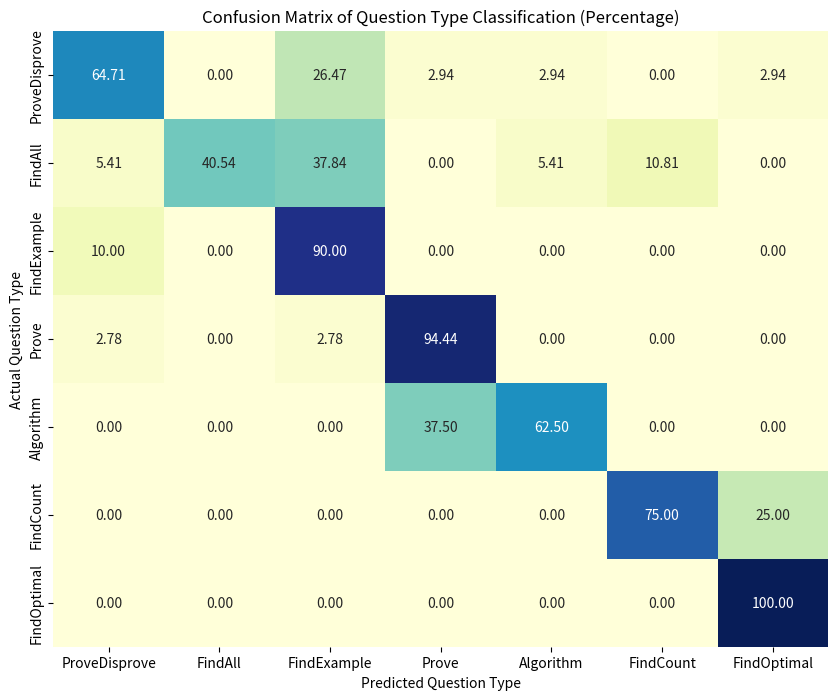

Recreate this plot in Python.
import matplotlib.pyplot as plt
import seaborn as sns
import pandas as pd
from collections import defaultdict

# Input data
data_str = """
LV.VOL.2024.9.1,"ProveDisprove","ProveDisprove"
LV.VOL.2024.9.2,"FindAll","FindExample"
LV.VOL.2024.9.3,"Prove","Prove"
LV.VOL.2024.9.4,"Algorithm","Prove"
LV.VOL.2024.9.5,"ProveDisprove","ProveDisprove"
LV.VOL.2024.10.1,"ProveDisprove","ProveDisprove"
LV.VOL.2024.10.2,"Prove","Prove"
LV.VOL.2024.10.3,"FindAll","FindAll"
LV.VOL.2024.10.4,"FindCount","FindCount"
LV.VOL.2024.10.5,"FindOptimal","FindOptimal"
LV.VOL.2024.11.1,"FindAll","FindAll"
LV.VOL.2024.11.2,"FindAll","FindAll"
LV.VOL.2024.11.3,"Prove","Prove"
LV.VOL.2024.11.4,"FindAll","FindAll"
LV.VOL.2024.11.5,"Prove","Prove"
LV.VOL.2024.12.1,"FindAll","FindAll"
LV.VOL.2024.12.2,"Prove","Prove"
LV.VOL.2024.12.3,"Algorithm,Algorithm","Algorithm"
LV.VOL.2024.12.4,"ProveDisprove","ProveDisprove"
LV.VOL.2024.12.5,"FindOptimal","FindOptimal"
LV.NOL.2024.5.1,"FindExample","FindExample"
LV.NOL.2024.5.2,"FindOptimal","FindOptimal"
LV.NOL.2024.5.3,"FindExample","FindExample"
LV.NOL.2024.5.4,"FindExample","FindExample"
LV.NOL.2024.5.5,"ProveDisprove","ProveDisprove"
LV.NOL.2024.6.1,"FindExample","FindExample"
LV.NOL.2024.6.2,"FindOptimal","FindOptimal"
LV.NOL.2024.6.3,"FindExample","FindExample"
LV.NOL.2024.6.4,"FindExample","FindExample"
LV.NOL.2024.6.5,"ProveDisprove","ProveDisprove"
LV.NOL.2024.7.1,"FindExample","FindExample"
LV.NOL.2024.7.2,"FindOptimal","FindOptimal"
LV.NOL.2024.7.3,"FindAll","FindExample"
LV.NOL.2024.7.4,"FindExample","FindExample"
LV.NOL.2024.7.5,"Prove","Prove"
LV.NOL.2024.8.1,"ProveDisprove","ProveDisprove"
LV.NOL.2024.8.2,"FindExample","FindExample"
LV.NOL.2024.8.3,"FindOptimal","FindOptimal"
LV.NOL.2024.8.4,"Prove","Prove"
LV.NOL.2024.8.5,"ProveDisprove","FindExample"
LV.NOL.2024.9.1,"Prove","Prove"
LV.NOL.2024.9.2,"Prove","Prove"
LV.NOL.2024.9.3,"Prove","Prove"
LV.NOL.2024.9.4,"ProveDisprove","ProveDisprove"
LV.NOL.2024.9.5,"Prove","Prove"
LV.NOL.2024.10.1,"Prove","Prove"
LV.NOL.2024.10.2,"Prove","Prove"
LV.NOL.2024.10.3,"Prove","Prove"
LV.NOL.2024.10.4,"FindAll","FindAll"
LV.NOL.2024.10.5,"ProveDisprove","ProveDisprove"
LV.NOL.2024.11.2,"Prove","Prove"
LV.NOL.2024.11.3,"FindExample","FindExample"
LV.NOL.2024.11.4,"Prove","Prove"
LV.NOL.2024.11.5,"ProveDisprove","ProveDisprove"
LV.NOL.2024.12.1,"Prove","Prove"
LV.NOL.2024.12.2,"Prove","Prove"
LV.NOL.2024.12.4,"Algorithm,Algorithm","Algorithm"
LV.NOL.2024.12.5,"FindAll","FindAll"
LV.AMO.2000.7.1,"Prove","Prove"
LV.AMO.2000.7.2,"FindOptimal","FindOptimal"
LV.AMO.2000.7.4,"ProveDisprove","ProveDisprove"
LV.AMO.2000.8.3,"ProveDisprove","ProveDisprove"
LV.AMO.2001.7.2,"Prove,ProveDisprove","ProveDisprove"
LV.AMO.2001.8.3,"FindAll","FindExample"
LV.AMO.2002.7.4,"Algorithm","Algorithm"
LV.AMO.2002.7.5,"FindOptimal","FindOptimal"
LV.AMO.2002.8.2,"FindAll","FindExample"
LV.AMO.2002.8.3,"ProveDisprove","ProveDisprove"
LV.AMO.2003.7.3,"Algorithm","Algorithm"
LV.AMO.2003.7.5,"Algorithm","Algorithm"
LV.AMO.2003.8.3,"FindCount","FindOptimal"
LV.AMO.2003.8.5,"ProveDisprove","ProveDisprove"
LV.AMO.2004.7.3,"FindOptimal","FindOptimal"
LV.AMO.2004.8.3,"Prove","Prove"
LV.AMO.2004.8.5,"FindAll","Algorithm"
LV.AMO.2005.7.4,"FindOptimal","FindOptimal"
LV.AMO.2005.8.3,"FindExample","FindExample"
LV.AMO.2006.7.1,"FindAll","FindExample"
LV.AMO.2006.8.3,"FindExample,ProveDisprove,ProveDisprove","FindExample"
LV.AMO.2007.7.1,"FindOptimal","FindOptimal"
LV.AMO.2007.7.3,"Algorithm,Prove","Prove"
LV.AMO.2007.8.3,"FindAll","FindExample"
LV.AMO.2008.7.2,"ProveDisprove","ProveDisprove"
LV.AMO.2008.8.3,"Prove","Prove"
LV.AMO.2009.7.3,"FindOptimal","FindOptimal"
LV.AMO.2009.7.5,"FindAll","FindCount"
LV.AMO.2009.8.4,"FindAll","FindExample"
LV.AMO.2010.7.1,"FindAll","FindAll"
LV.AMO.2010.7.3,"FindExample","FindExample"
LV.AMO.2010.7.4,"FindAll","FindCount"
LV.AMO.2010.8.1,"ProveDisprove","FindExample"
LV.AMO.2010.8.2,"Prove","Prove"
LV.AMO.2010.10.4,"FindCount","FindCount"
LV.AMO.2011.5.1,"FindAll","FindAll"
LV.AMO.2011.5.2,"FindAll","FindExample"
LV.AMO.2011.5.3,"Prove","Prove"
LV.AMO.2011.5.4,"ProveDisprove","ProveDisprove"
LV.AMO.2011.5.5,"Prove","FindExample"
LV.AMO.2011.6.1,"ProveDisprove","FindExample"
LV.AMO.2011.6.2,"FindAll","FindCount"
LV.AMO.2011.6.3,"FindOptimal","FindOptimal"
LV.AMO.2011.6.4,"ProveDisprove","Algorithm"
LV.AMO.2011.6.5,"FindAll","FindExample"
LV.AMO.2011.7.1,"FindAll","FindExample"
LV.AMO.2011.7.3,"FindExample","FindExample"
LV.AMO.2011.8.1,"FindExample","FindExample"
LV.AMO.2011.8.4,"ProveDisprove","ProveDisprove"
LV.AMO.2011.8.5,"Algorithm,Prove","Algorithm"
LV.AMO.2012.5.1,"ProveDisprove","ProveDisprove"
LV.AMO.2012.5.2,"ProveDisprove","Prove"
LV.AMO.2012.5.3,"ProveDisprove","FindOptimal"
LV.AMO.2012.5.4,"ProveDisprove","FindExample"
LV.AMO.2012.5.5,"ProveDisprove","FindExample"
LV.AMO.2012.7.1,"ProveDisprove","FindExample"
LV.AMO.2012.8.1,"FindExample","FindExample"
LV.AMO.2012.8.3,"FindAll","FindCount"
LV.AMO.2012.8.4,"Prove","Prove"
LV.AMO.2012.9.1,"FindExample","FindExample"
LV.AMO.2012.9.2,"Prove","Prove"
LV.AMO.2012.9.3,"FindAll","FindExample"
LV.AMO.2012.9.4,"ProveDisprove","ProveDisprove"
LV.AMO.2012.9.5,"Prove","Prove"
LV.AMO.2012.10.1,"Prove","Prove"
LV.AMO.2013.7.1,"Prove","Prove"
LV.AMO.2013.7.3,"Prove","Prove"
LV.AMO.2013.8.1,"FindAll","FindAll"
LV.AMO.2013.10.4,"Prove","Prove"
LV.AMO.2014.5.1,"FindAll","FindAll"
LV.AMO.2014.5.2,"ProveDisprove","ProveDisprove"
LV.AMO.2014.5.3,"FindAll","FindExample"
LV.AMO.2014.5.4,"FindOptimal","FindOptimal"
LV.AMO.2014.5.5,"FindOptimal,FindOptimal","FindOptimal"
LV.AMO.2014.7.2,"ProveDisprove","FindExample"
LV.AMO.2014.7.4,"FindAll","FindAll"
LV.AMO.2014.8.1,"FindAll","ProveDisprove"
LV.AMO.2014.8.2,"FindAll","FindAll"
LV.AMO.2014.8.5,"ProveDisprove","ProveDisprove"
LV.AMO.2014.10.4,"FindOptimal","FindOptimal"
LV.AMO.2015.7.3,"FindExample,ProveDisprove","FindExample"
LV.AMO.2015.8.1,"FindAll","ProveDisprove"
LV.AMO.2015.8.3,"FindExample","FindExample"
LV.AMO.2015.10.3,"FindAll","FindAll"
LV.AMO.2016.7.2,"FindAll","FindExample"
LV.AMO.2016.8.1,"FindAll","FindExample"
LV.AMO.2016.8.2,"ProveDisprove","FindExample"
LV.AMO.2016.8.3,"FindOptimal","FindOptimal"
LV.AMO.2016.10.2,"ProveDisprove","FindExample"
LV.AMO.2016.10.3,"Prove","Prove"
LV.AMO.2017.7.5,"FindCount","FindCount"
LV.AMO.2017.8.5,"ProveDisprove","ProveDisprove"
LV.AMO.2017.10.5,"Prove","Prove"
LV.AMO.2018.7.4,"FindExample","FindExample"
LV.AMO.2018.8.2,"FindAll","Algorithm"
LV.AMO.2018.10.4,"Prove","Prove"
LV.AMO.2019.7.5,"FindOptimal","FindOptimal"
LV.AMO.2019.8.5,"FindOptimal","FindOptimal"
LV.AMO.2019.10.1,"Prove","Prove"
LV.AMO.2019.10.4,"FindAll","FindAll"
"""# Parse the data
data = [line.split(',') for line in data_str.strip().split('\n')]
question_data = [line.split(',') for line in data_str.strip().split('\n')]

# Mapping of Latvian names to question types
question_map = {
    'ProveDisprove': 'ProveDisprove',
    'FindAll': 'FindAll',
    'FindExample': 'FindExample',
    'Prove': 'Prove',
    'Algorithm': 'Algorithm',
    'FindCount': 'FindCount',
    'FindOptimal': 'FindOptimal'
}

# Initialize confusion matrix
question_types = ['ProveDisprove', 'FindAll', 'FindExample', 'Prove', 'Algorithm', 'FindCount', 'FindOptimal']
confusion_matrix = defaultdict(lambda: defaultdict(int))

# Populate the confusion matrix
for entry in question_data:
    expected_question_type = entry[1].strip('"')
    generated_question_type = entry[2].strip('"')
    
    if expected_question_type in question_types and generated_question_type in question_types:
        confusion_matrix[expected_question_type][generated_question_type] += 1

# Convert confusion matrix to a pandas DataFrame
confusion_df = pd.DataFrame(confusion_matrix).fillna(0).astype(int).T
confusion_df = confusion_df.reindex(index=question_types, columns=question_types, fill_value=0)

# Calculate percentages
confusion_df_percentage = confusion_df.div(confusion_df.sum(axis=1), axis=0) * 100

# Print confusion matrix with percentages
print(confusion_df_percentage)

# Plot confusion matrix as a heatmap with percentages
plt.figure(figsize=(10, 8))
sns.heatmap(confusion_df_percentage, annot=True, fmt=".2f", cmap="YlGnBu", cbar=False, xticklabels=question_types, yticklabels=question_types)
plt.xlabel('Predicted Question Type')
plt.ylabel('Actual Question Type')
plt.title('Confusion Matrix of Question Type Classification (Percentage)')
plt.show()